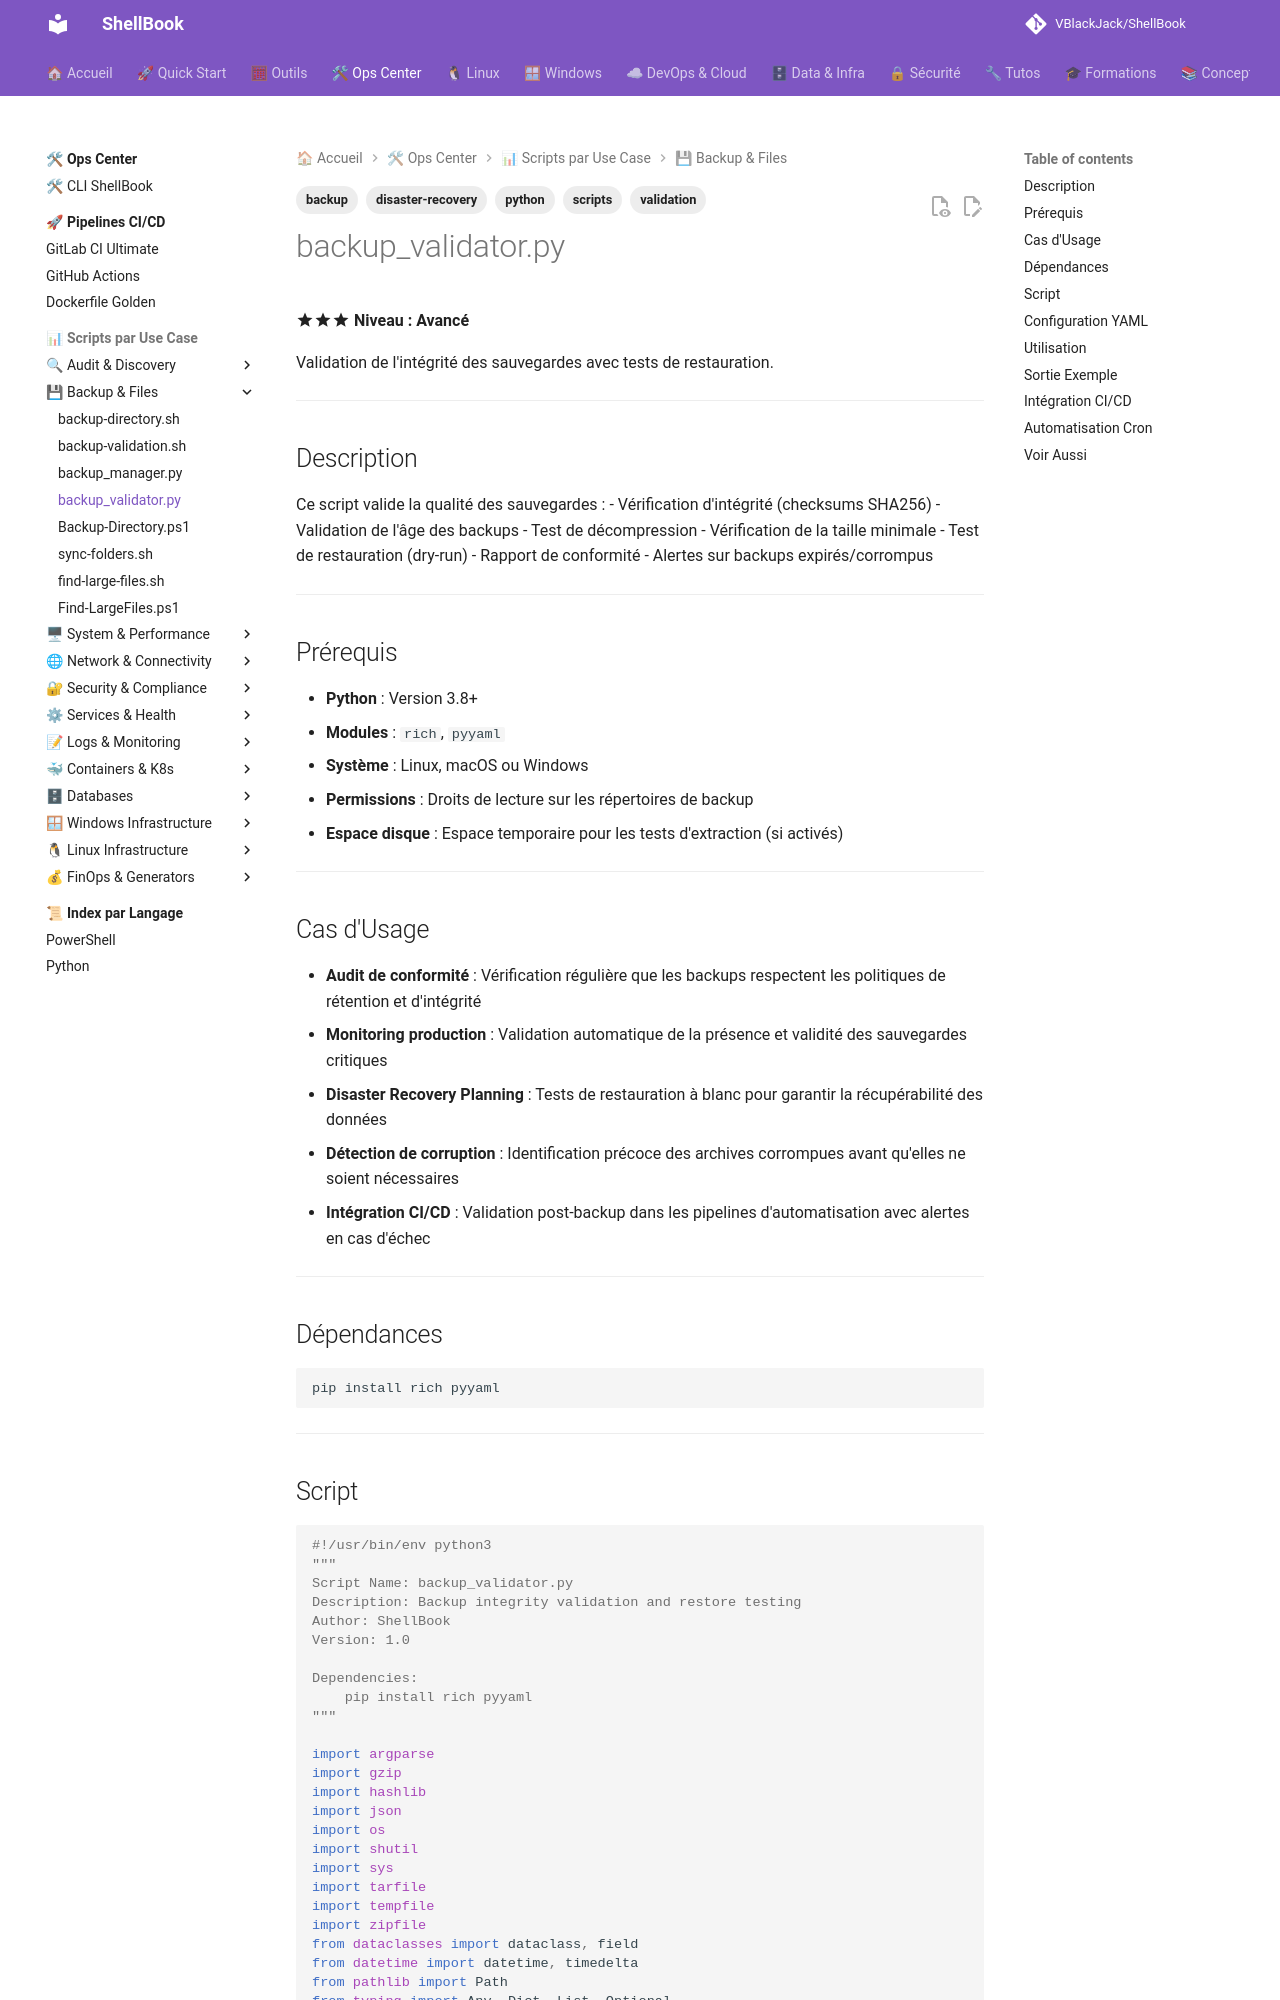

repository: VBlackJack/ShellBook · page: scripts/python/backup_validator/index.html · generator: mkdocs

---
tags:
  - scripts
  - python
  - backup
  - validation
  - disaster-recovery
---

# backup_validator.py

:material-star::material-star::material-star: **Niveau : Avancé**

Validation de l'intégrité des sauvegardes avec tests de restauration.

---

## Description

Ce script valide la qualité des sauvegardes :
- Vérification d'intégrité (checksums SHA256)
- Validation de l'âge des backups
- Test de décompression
- Vérification de la taille minimale
- Test de restauration (dry-run)
- Rapport de conformité
- Alertes sur backups expirés/corrompus

---

## Prérequis

- **Python** : Version 3.8+
- **Modules** : `rich`, `pyyaml`
- **Système** : Linux, macOS ou Windows
- **Permissions** : Droits de lecture sur les répertoires de backup
- **Espace disque** : Espace temporaire pour les tests d'extraction (si activés)

---

## Cas d'Usage

- **Audit de conformité** : Vérification régulière que les backups respectent les politiques de rétention et d'intégrité
- **Monitoring production** : Validation automatique de la présence et validité des sauvegardes critiques
- **Disaster Recovery Planning** : Tests de restauration à blanc pour garantir la récupérabilité des données
- **Détection de corruption** : Identification précoce des archives corrompues avant qu'elles ne soient nécessaires
- **Intégration CI/CD** : Validation post-backup dans les pipelines d'automatisation avec alertes en cas d'échec

---

## Dépendances

```bash
pip install rich pyyaml
```

---
